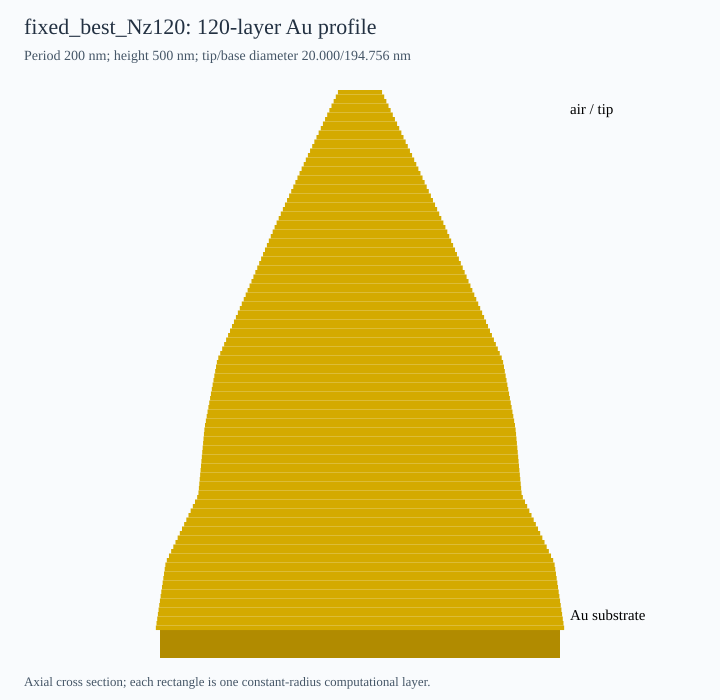

Data behind this chart, as committed beside it:
layer_top_to_bottom, z_midpoint_nm, radius_nm, diameter_nm
1, 2.083, 10.51, 21.02
2, 6.25, 11.53, 23.06
3, 10.42, 12.55, 25.1
4, 14.58, 13.57, 27.15
5, 18.75, 14.59, 29.19
6, 22.92, 15.62, 31.23
7, 27.08, 16.64, 33.27
8, 31.25, 17.66, 35.31
9, 35.42, 18.68, 37.36
10, 39.58, 19.7, 39.4
11, 43.75, 20.72, 41.44
12, 47.92, 21.74, 43.48
13, 52.08, 22.76, 45.52
14, 56.25, 23.78, 47.57
15, 60.42, 24.8, 49.61
16, 64.58, 25.81, 51.62
17, 68.75, 26.8, 53.61
18, 72.92, 27.8, 55.59
19, 77.08, 28.79, 57.58
20, 81.25, 29.78, 59.56
21, 85.42, 30.77, 61.55
22, 89.58, 31.77, 63.53
23, 93.75, 32.76, 65.52
24, 97.92, 33.75, 67.51
25, 102.1, 34.75, 69.49
26, 106.2, 35.74, 71.48
27, 110.4, 36.73, 73.46
28, 114.6, 37.72, 75.45
29, 118.8, 38.72, 77.43
30, 122.9, 39.71, 79.42
31, 127.1, 40.66, 81.33
32, 131.2, 41.58, 83.17
33, 135.4, 42.5, 85
34, 139.6, 43.42, 86.84
35, 143.8, 44.34, 88.67
36, 147.9, 45.25, 90.51
37, 152.1, 46.17, 92.34
38, 156.2, 47.09, 94.18
39, 160.4, 48.01, 96.01
40, 164.6, 48.92, 97.85
41, 168.8, 49.84, 99.68
42, 172.9, 50.76, 101.5
43, 177.1, 51.68, 103.4
44, 181.2, 52.59, 105.2
45, 185.4, 53.51, 107
46, 189.6, 54.44, 108.9
47, 193.8, 55.37, 110.7
48, 197.9, 56.3, 112.6
49, 202.1, 57.23, 114.5
50, 206.2, 58.17, 116.3
51, 210.4, 59.1, 118.2
52, 214.6, 60.03, 120.1
53, 218.8, 60.96, 121.9
54, 222.9, 61.89, 123.8
55, 227.1, 62.83, 125.7
56, 231.2, 63.76, 127.5
57, 235.4, 64.69, 129.4
58, 239.6, 65.62, 131.2
59, 243.8, 66.56, 133.1
60, 247.9, 67.49, 135
... 60 more rows
